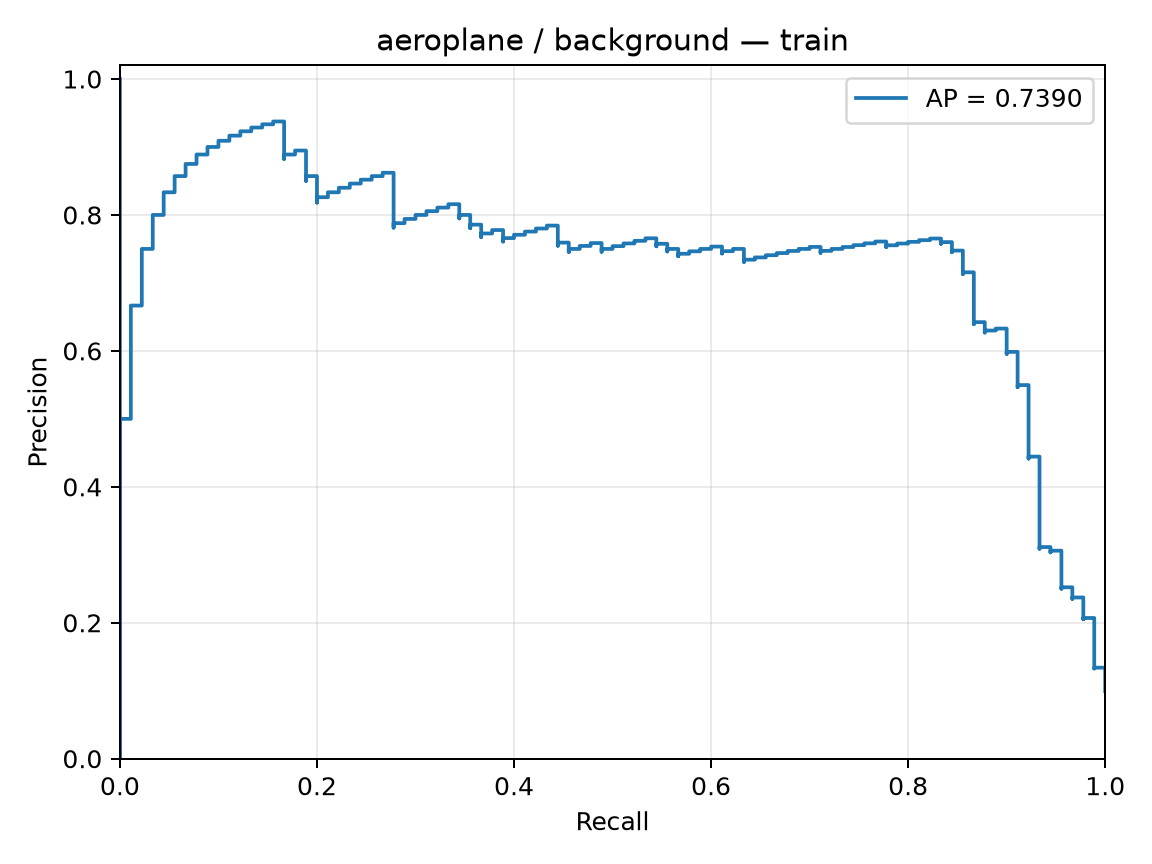

Source data for this figure (header and first rows):
precision, recall, threshold
0.09945, 1.0, -5.602
0.09956, 1.0, -5.517
0.09967, 1.0, -5.416
0.09978, 1.0, -5.286
0.09989, 1.0, -5.257
0.1, 1.0, -5.237
0.1001, 1.0, -5.184
0.1002, 1.0, -5.163
0.1003, 1.0, -5.126
0.1004, 1.0, -5.044
0.1006, 1.0, -5.014
0.1007, 1.0, -4.93
0.1008, 1.0, -4.914
0.1009, 1.0, -4.905
0.101, 1.0, -4.89
0.1011, 1.0, -4.793
0.1012, 1.0, -4.783
0.1014, 1.0, -4.76
0.1015, 1.0, -4.702
0.1016, 1.0, -4.667
0.1017, 1.0, -4.652
0.1018, 1.0, -4.643
0.1019, 1.0, -4.627
0.102, 1.0, -4.625
0.1022, 1.0, -4.619
0.1023, 1.0, -4.577
0.1024, 1.0, -4.566
0.1025, 1.0, -4.549
0.1026, 1.0, -4.515
0.1027, 1.0, -4.491
0.1029, 1.0, -4.445
0.103, 1.0, -4.441
0.1031, 1.0, -4.41
0.1032, 1.0, -4.379
0.1033, 1.0, -4.356
0.1034, 1.0, -4.343
0.1036, 1.0, -4.324
0.1037, 1.0, -4.32
0.1038, 1.0, -4.299
0.1039, 1.0, -4.293
0.104, 1.0, -4.282
0.1042, 1.0, -4.279
0.1043, 1.0, -4.268
0.1044, 1.0, -4.265
0.1045, 1.0, -4.263
0.1047, 1.0, -4.248
0.1048, 1.0, -4.232
0.1049, 1.0, -4.227
0.105, 1.0, -4.213
0.1051, 1.0, -4.203
0.1053, 1.0, -4.197
0.1054, 1.0, -4.192
0.1055, 1.0, -4.186
0.1056, 1.0, -4.179
0.1058, 1.0, -4.169
0.1059, 1.0, -4.163
0.106, 1.0, -4.151
0.1061, 1.0, -4.135
0.1063, 1.0, -4.134
0.1064, 1.0, -4.132
... 846 more rows
